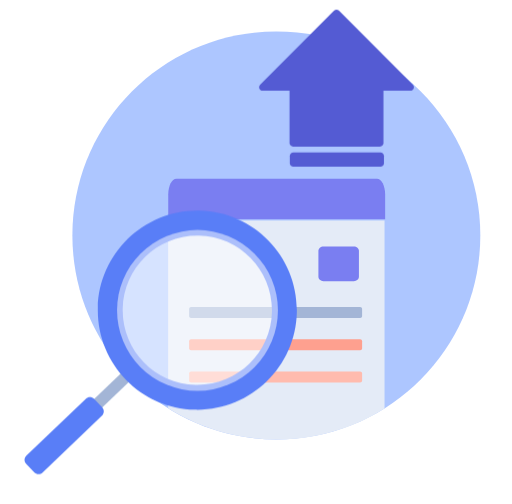
t = 0.00 s
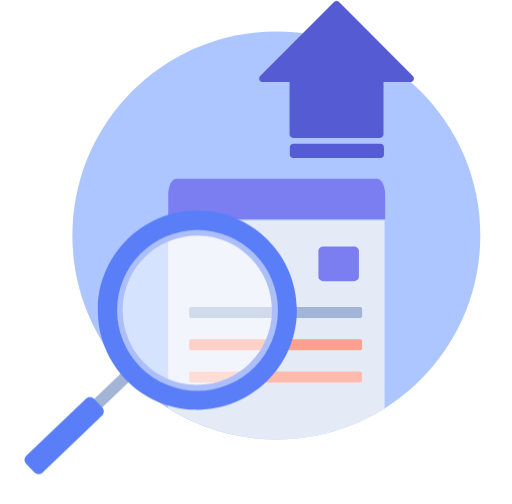
t = 0.50 s
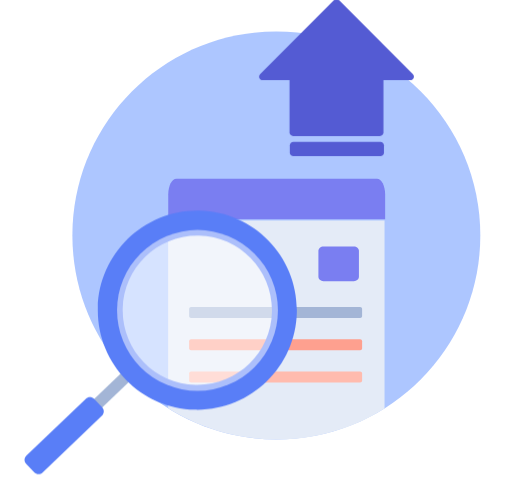
t = 1.00 s
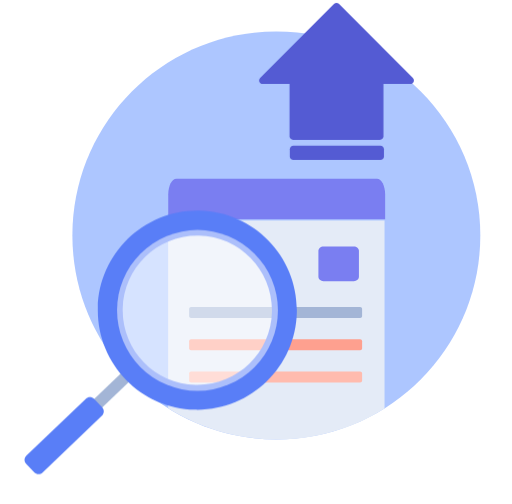
t = 1.50 s
t = 2.00 s: frame unchanged from t = 1.00 s, image omitted
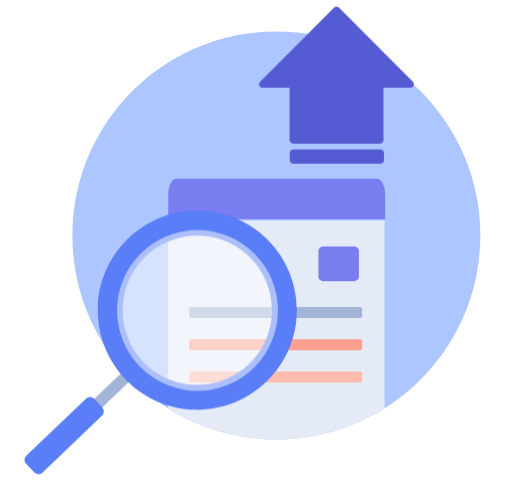
t = 2.50 s

The animated SVG that drew these frames (rendered in a browser with its animation timeline set to each time). Animation: 1 CSS @keyframes rule; one cycle of 3.00 s, repeats indefinitely.

<svg id="eckxp063FaU1" xmlns="http://www.w3.org/2000/svg" xmlns:xlink="http://www.w3.org/1999/xlink" viewBox="0 0 270 266" shape-rendering="geometricPrecision" text-rendering="geometricPrecision"><style><![CDATA[#eckxp063FaU13_to {animation: eckxp063FaU13_to__to 3000ms linear infinite normal forwards}@keyframes eckxp063FaU13_to__to { 0% {transform: translate(177.492501px,46.567193px)} 16.666667% {transform: translate(177.492501px,42px)} 33.333333% {transform: translate(177.492501px,41px)} 50% {transform: translate(177.492501px,43px)} 66.666667% {transform: translate(177.492501px,41px)} 83.333333% {transform: translate(177.492501px,45px)} 100% {transform: translate(177.492501px,46px)}}]]></style><path id="eckxp063FaU2" d="M253.391,124.253C253.391,183.708,205.191,231.904,145.74,231.904C86.2846,231.904,38.0869,183.708,38.0869,124.253C38.0869,64.7979,86.2846,16.6019,145.74,16.6019C205.191,16.6019,253.391,64.7979,253.391,124.253Z" clip-rule="evenodd" fill="rgb(173,198,255)" fill-rule="evenodd" stroke="none" stroke-width="1"/><g id="eckxp063FaU3" mask="url(#eckxp063FaU11)"><g id="eckxp063FaU4"><path id="eckxp063FaU5" d="M202.841,116.327L202.841,245.863C202.841,247.763,200.375,248.725,199.018,247.395L191.114,238.223L182.789,246.546C181.131,248.205,178.446,248.222,176.766,246.584L168.176,238.223L160.023,246.484C158.359,248.168,155.643,248.186,153.959,246.52L145.559,238.223L137.084,246.572C135.413,248.215,132.732,248.215,131.064,246.568L122.603,238.223L114.165,246.546C112.488,248.201,109.789,248.191,108.123,246.525L99.8178,238.223L92.1153,247.503C90.7634,248.848,88.6367,247.891,88.6367,245.983L88.6367,116.327L202.841,116.327Z" clip-rule="evenodd" fill="rgb(228,235,247)" fill-rule="evenodd" stroke="none" stroke-width="1"/><path id="eckxp063FaU6" d="M88.6865,115.679L203.161,115.679L203.161,102.614C203.161,98.0181,201.242,94.2935,198.876,94.2935L92.9713,94.2935C90.6038,94.2935,88.6865,98.0181,88.6865,102.614L88.6865,115.679Z" clip-rule="evenodd" fill="rgb(122,126,241)" fill-rule="evenodd" stroke="none" stroke-width="1"/><path id="eckxp063FaU7" d="M186.651,148.386C188.126,148.386,189.323,147.366,189.323,146.108L189.323,132.426C189.323,131.166,188.126,130.145,186.651,130.145L170.612,130.145C169.134,130.145,167.938,131.166,167.938,132.426L167.938,146.108C167.938,147.366,169.134,148.386,170.612,148.386L186.651,148.386Z" clip-rule="evenodd" fill="rgb(122,126,241)" fill-rule="evenodd" stroke="none" stroke-width="1"/><path id="eckxp063FaU8" d="M100.751,167.805L189.969,167.805C190.543,167.805,191.006,167.341,191.006,166.767L191.006,163.127C191.006,162.554,190.543,162.089,189.969,162.089L100.751,162.089C100.179,162.089,99.7129,162.554,99.7129,163.127L99.7129,166.767C99.7129,167.341,100.179,167.805,100.751,167.805Z" clip-rule="evenodd" fill="rgb(163,181,214)" fill-rule="evenodd" stroke="none" stroke-width="1"/><path id="eckxp063FaU9" d="M100.751,184.814L189.969,184.814C190.543,184.814,191.006,184.35,191.006,183.776L191.006,180.136C191.006,179.563,190.543,179.098,189.969,179.098L100.751,179.098C100.179,179.098,99.7129,179.563,99.7129,180.136L99.7129,183.776C99.7129,184.35,100.179,184.814,100.751,184.814Z" clip-rule="evenodd" fill="rgb(254,160,143)" fill-rule="evenodd" stroke="none" stroke-width="1"/><path id="eckxp063FaU10" d="M100.751,201.823L189.969,201.823C190.543,201.823,191.006,201.359,191.006,200.785L191.006,197.145C191.006,196.572,190.543,196.107,189.969,196.107L100.751,196.107C100.179,196.107,99.7129,196.572,99.7129,197.145L99.7129,200.785C99.7129,201.359,100.179,201.823,100.751,201.823Z" clip-rule="evenodd" fill="rgb(255,187,174)" fill-rule="evenodd" stroke="none" stroke-width="1"/></g><mask id="eckxp063FaU11" mask-type="alpha"><path id="eckxp063FaU12" d="M145.881,16.6023C86.5014,16.6023,38.3682,64.7982,38.3682,124.252C38.3682,183.708,86.5014,231.904,145.881,231.904C205.257,231.904,253.392,183.708,253.392,124.252C253.392,64.7982,205.257,16.6023,145.881,16.6023Z" fill="rgb(255,255,255)" stroke="none" stroke-width="1"/></mask></g><g id="eckxp063FaU13_to" transform="translate(177.492501,46.567193)"><g id="eckxp063FaU13" transform="translate(-177.4925,-46.567193)"><path id="eckxp063FaU14" d="M152.708,75.471C152.708,76.5131,153.553,77.3579,154.595,77.3579L200.39,77.3579C201.432,77.3579,202.277,76.5131,202.277,75.471L202.277,43.2301C202.277,42.188,201.432,41.3431,200.39,41.3431L154.595,41.3431C153.553,41.3431,152.708,42.188,152.708,43.2301L152.708,75.471Z" clip-rule="evenodd" fill="rgb(84,91,211)" fill-rule="evenodd" stroke="none" stroke-width="1"/><path id="eckxp063FaU15" d="M152.843,86.1167C152.843,87.1588,153.688,88.0036,154.73,88.0036L200.645,88.0036C201.687,88.0036,202.532,87.1588,202.532,86.1167L202.532,82.3428C202.532,81.3007,201.687,80.4559,200.645,80.4559L154.73,80.4559C153.688,80.4559,152.843,81.3007,152.843,82.3428L152.843,86.1167Z" clip-rule="evenodd" fill="rgb(84,91,211)" fill-rule="evenodd" stroke="none" stroke-width="1"/><path id="eckxp063FaU16" d="M217.791,44.6477C218.98,45.8364,218.138,47.8689,216.457,47.8689L138.528,47.8689C136.847,47.8689,136.005,45.8363,137.194,44.6476L176.16,5.68343C176.897,4.94655,178.091,4.94657,178.828,5.68348L217.791,44.6477Z" clip-rule="evenodd" fill="rgb(84,91,211)" fill-rule="evenodd" stroke="none" stroke-width="1"/></g></g><path id="eckxp063FaU17" d="M35.2624,232.725L30.9917,228.259L66.7296,194.088L71.0002,198.555L35.2624,232.725Z" clip-rule="evenodd" fill="rgb(163,181,214)" fill-rule="evenodd" stroke="none" stroke-width="1"/><path id="eckxp063FaU18" d="M103.127,203.096C81.3747,202.608,64.1365,184.579,64.6242,162.827C65.1118,141.075,83.1407,123.836,104.893,124.324C126.645,124.812,143.884,142.841,143.396,164.593C142.908,186.345,124.879,203.583,103.127,203.096ZM105.187,111.195C76.1843,110.545,52.1457,133.529,51.4955,162.533C50.8453,191.535,73.8297,215.574,102.833,216.224C131.836,216.875,155.874,193.89,156.525,164.887C157.175,135.884,134.19,111.845,105.187,111.195Z" clip-rule="evenodd" fill="rgb(89,126,247)" fill-rule="evenodd" stroke="none" stroke-width="1"/><path id="eckxp063FaU19" d="M17.953,249.276L13.6824,244.809C12.5031,243.576,12.547,241.62,13.7804,240.441L45.16,210.437C46.3935,209.258,48.3494,209.302,49.5287,210.535C49.5287,210.535,49.5287,210.535,49.5287,210.535L53.7994,215.002C54.9787,216.235,54.9349,218.191,53.7015,219.37L22.3216,249.374C21.0882,250.553,19.1323,250.51,17.953,249.276C17.953,249.276,17.953,249.276,17.953,249.276Z" clip-rule="evenodd" fill="rgb(89,126,247)" fill-rule="evenodd" stroke="none" stroke-width="1"/><circle id="eckxp063FaU20" r="42.4562" transform="matrix(1 0 0 1 104.096 163.796)" fill="rgb(255,255,255)" fill-opacity="0.5" stroke="none" stroke-width="1"/></svg>